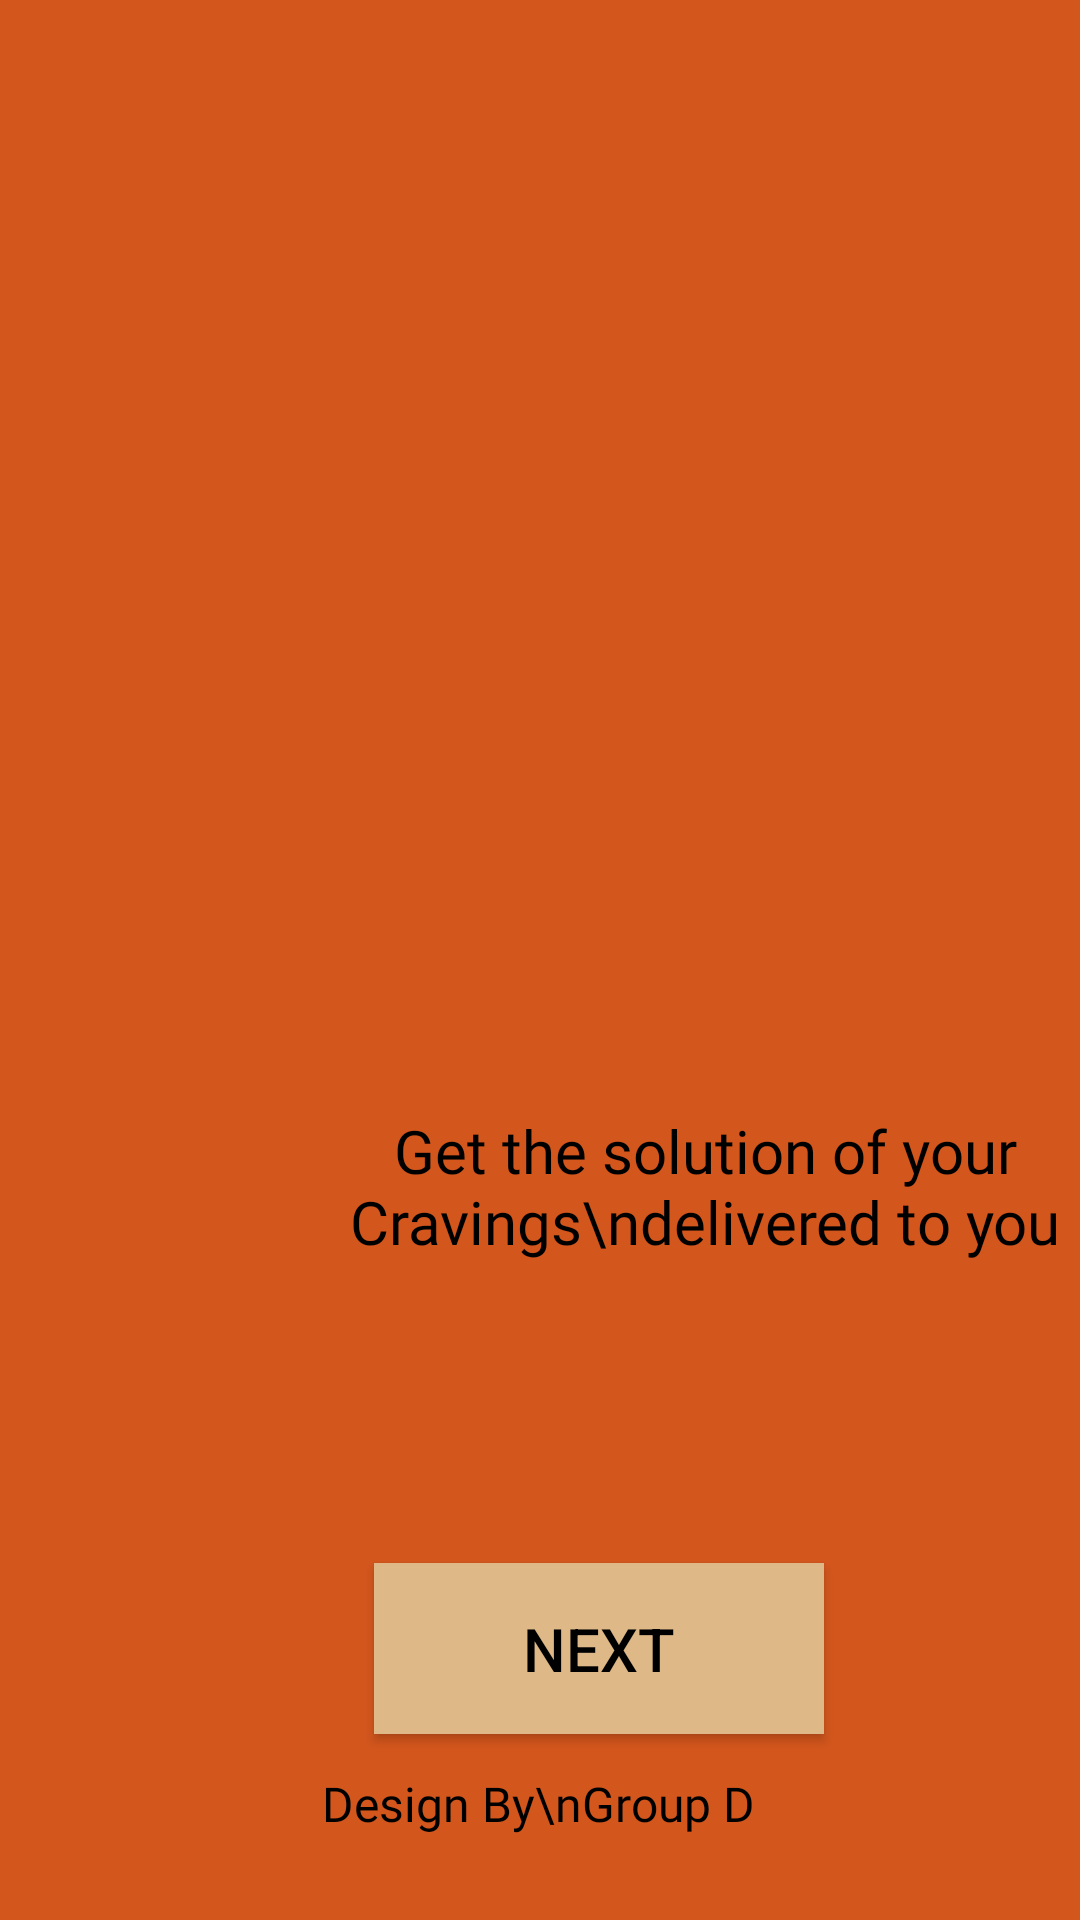

Android layout source for this screen:
<!-- AndroidManifest.xml: application theme Theme.WaveOfFood -->
<!-- res/layout/activity_start.xml -->
<?xml version="1.0" encoding="utf-8"?>
<androidx.constraintlayout.widget.ConstraintLayout xmlns:android="http://schemas.android.com/apk/res/android"
    xmlns:app="http://schemas.android.com/apk/res-auto"
    xmlns:tools="http://schemas.android.com/tools"
    android:layout_width="match_parent"
    android:layout_height="match_parent"
    android:background="@color/background"
    tools:context=".StartActivity">

    <ImageView
        android:id="@+id/imageView2"
        android:layout_width="250dp"
        android:layout_height="250dp"
        android:layout_marginTop="100dp"
        app:layout_constraintEnd_toEndOf="parent"
        app:layout_constraintStart_toStartOf="parent"
        app:layout_constraintTop_toTopOf="parent"
        app:srcCompat="@drawable/food_restaurant_svgrepo_com" />

    <TextView
        android:id="@+id/textView4"
        android:layout_width="wrap_content"
        android:layout_height="wrap_content"
        android:layout_marginTop="20dp"
        android:fontFamily="@font/bree_serif"
        android:text="Get the solution of your Cravings\ndelivered to you"
        android:textAlignment="center"
        android:textColor="@color/Black"
        android:textSize="20sp"
        app:layout_constraintEnd_toEndOf="@+id/imageView2"
        app:layout_constraintHorizontal_bias="0.0"
        app:layout_constraintStart_toStartOf="@+id/imageView2"
        app:layout_constraintTop_toBottomOf="@+id/imageView2" />

    <androidx.appcompat.widget.AppCompatButton
        android:id="@+id/nextButton"
        android:layout_width="150dp"
        android:layout_height="57dp"
        android:layout_marginTop="32dp"
        android:layout_marginBottom="8dp"
        android:background="@color/BurlyWood"
        android:text="@string/next"
        android:textColor="@color/Black"
        android:textSize="20sp"
        app:layout_constraintBottom_toTopOf="@+id/textView5"
        app:layout_constraintEnd_toEndOf="@+id/textView4"
        app:layout_constraintHorizontal_bias="0.331"
        app:layout_constraintStart_toStartOf="@+id/textView4"
        app:layout_constraintTop_toBottomOf="@+id/textView4"
        app:layout_constraintVertical_bias="0.94" />

    <TextView
        android:id="@+id/textView5"
        android:layout_width="wrap_content"
        android:layout_height="wrap_content"
        android:layout_marginBottom="28dp"
        android:fontFamily="@font/bree_serif"
        android:text="Design By\nGroup D"
        android:textAlignment="center"
        android:textColor="@color/Black"
        android:textSize="16sp"
        app:layout_constraintBottom_toBottomOf="parent"
        app:layout_constraintEnd_toEndOf="parent"
        app:layout_constraintHorizontal_bias="0.498"
        app:layout_constraintStart_toStartOf="parent" />
</androidx.constraintlayout.widget.ConstraintLayout>
<!-- resources referenced by this layout -->
<resources>
  <color name="Black">#000000</color>
  <color name="BurlyWood">#DEB887</color>
  <color name="background">#D3561D</color>
  <string name="next">Next</string>
  <style name="Theme.WaveOfFood" parent="Base.Theme.WaveOfFood" />
  <style name="Base.Theme.WaveOfFood" parent="Theme.Material3.DayNight.NoActionBar">
          
           <item name="colorPrimary">@color/BurlyWood</item>
      </style>
</resources>
